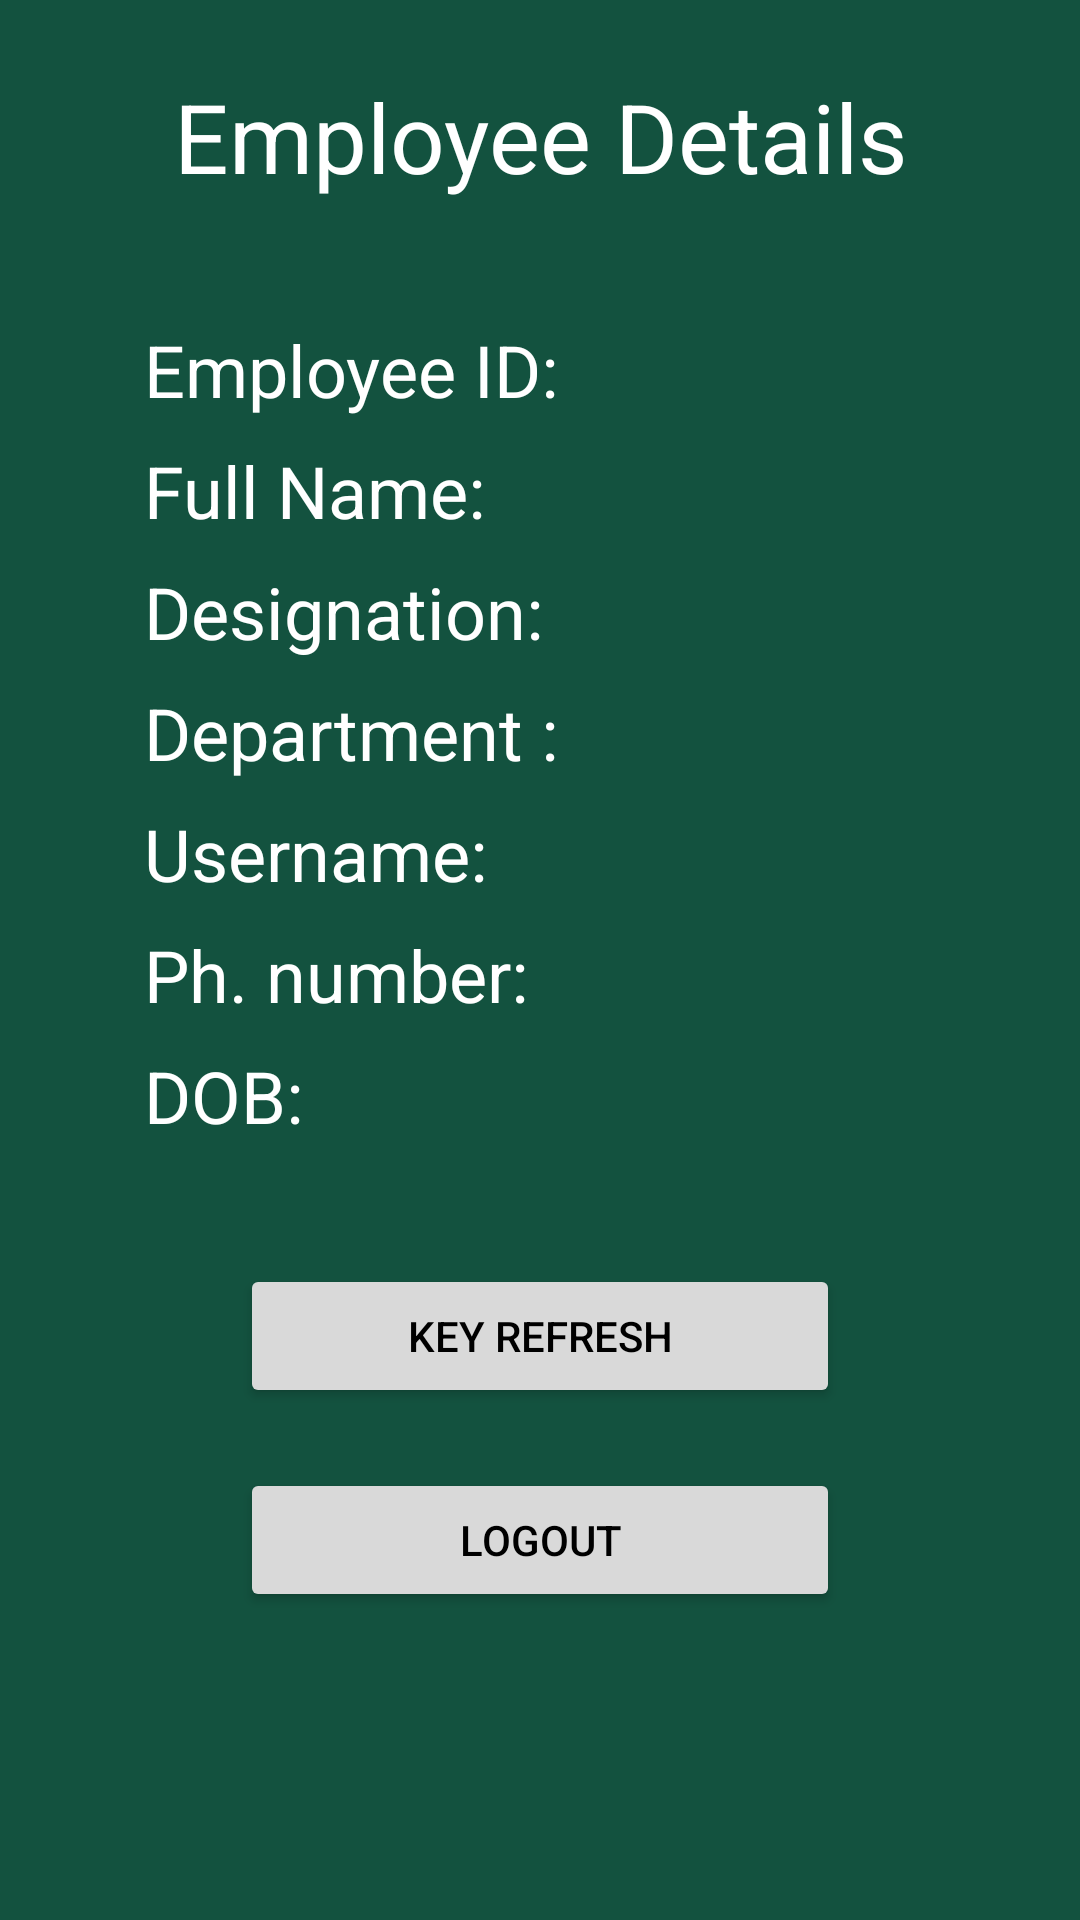

Android layout source for this screen:
<!-- AndroidManifest.xml: application theme Theme.HCE -->
<!-- res/layout/activity_profile.xml -->
<?xml version="1.0" encoding="utf-8"?>
<LinearLayout xmlns:android="http://schemas.android.com/apk/res/android"
    xmlns:tools="http://schemas.android.com/tools"
    android:layout_width="match_parent"
    android:layout_height="match_parent"
    android:background="@color/green"
    tools:context=".ProfileActivity">


    <LinearLayout
        android:layout_width="match_parent"
        android:layout_height="wrap_content"
        android:orientation="vertical"
        >
        <TextView
            android:layout_width="match_parent"
            android:layout_height="wrap_content"
            android:text="Employee Details"
            android:textAlignment="center"
            android:layout_marginTop="24dp"
            android:textColor="@color/white"
            android:textSize="32sp"/>

        <TextView
            android:id="@+id/emp"
            android:layout_width="wrap_content"
            android:layout_height="wrap_content"
            android:layout_marginTop="40dp"
            android:text="Employee ID:"
            android:textSize="24dp"
            android:layout_marginLeft="48dp"
            android:textColor="@color/white"
            />
        <TextView
            android:id="@+id/name"
            android:layout_width="wrap_content"
            android:layout_height="wrap_content"
            android:layout_marginTop="8dp"
            android:text="Full Name:"
            android:textSize="24dp"
            android:layout_marginLeft="48dp"
            android:textColor="@color/white"
            />
        <TextView
            android:id="@+id/des"
            android:layout_width="wrap_content"
            android:layout_height="wrap_content"
            android:layout_marginTop="8dp"
            android:text="Designation:"
            android:textSize="24dp"
            android:layout_marginLeft="48dp"
            android:textColor="@color/white"
            />
        <TextView
            android:id="@+id/dept"
            android:layout_width="wrap_content"
            android:layout_height="wrap_content"
            android:layout_marginTop="8dp"
            android:text="Department :"
            android:textSize="24dp"
            android:layout_marginLeft="48dp"
            android:textColor="@color/white"
            />
        <TextView
            android:id="@+id/user"
            android:layout_width="wrap_content"
            android:layout_height="wrap_content"
            android:layout_marginTop="8dp"
            android:text="Username:"
            android:textSize="24dp"
            android:layout_marginLeft="48dp"
            android:textColor="@color/white"
            />
        <TextView
            android:id="@+id/number"
            android:layout_width="wrap_content"
            android:layout_height="wrap_content"
            android:layout_marginTop="8dp"
            android:text="Ph. number:"
            android:textSize="24dp"
            android:layout_marginLeft="48dp"
            android:textColor="@color/white"
            />
        <TextView
            android:id="@+id/dob"
            android:layout_width="wrap_content"
            android:layout_height="wrap_content"
            android:layout_marginTop="8dp"
            android:text="DOB:"
            android:textSize="24dp"
            android:layout_marginLeft="48dp"
            android:textColor="@color/white"
            />

        <Button
            android:id="@+id/keyRefresh"
            android:layout_marginTop="40dp"
            android:layout_width="200dp"
            android:layout_height="wrap_content"
            android:text="Key Refresh"
            android:textAlignment="center"
            android:layout_gravity="center"
            android:backgroundTint="@color/button"
            android:textColor="@color/black"

            />
        <Button
            android:id="@+id/logoutB"
            android:layout_marginTop="20dp"
            android:layout_width="200dp"
            android:layout_height="wrap_content"
            android:text="Logout"
            android:textAlignment="center"
            android:layout_gravity="center"
            android:backgroundTint="@color/button"
            android:textColor="@color/black"

            />
    </LinearLayout>

</LinearLayout>
<!-- resources referenced by this layout -->
<resources>
  <color name="black">#FF000000</color>
  <color name="button">#D9D9D9</color>
  <color name="green">#13523F</color>
  <color name="white">#FFFFFFFF</color>
  <style name="Theme.HCE" parent="Base.Theme.HCE" />
  <style name="Base.Theme.HCE" parent="Theme.Material3.DayNight.NoActionBar">
          
          
      </style>
</resources>
